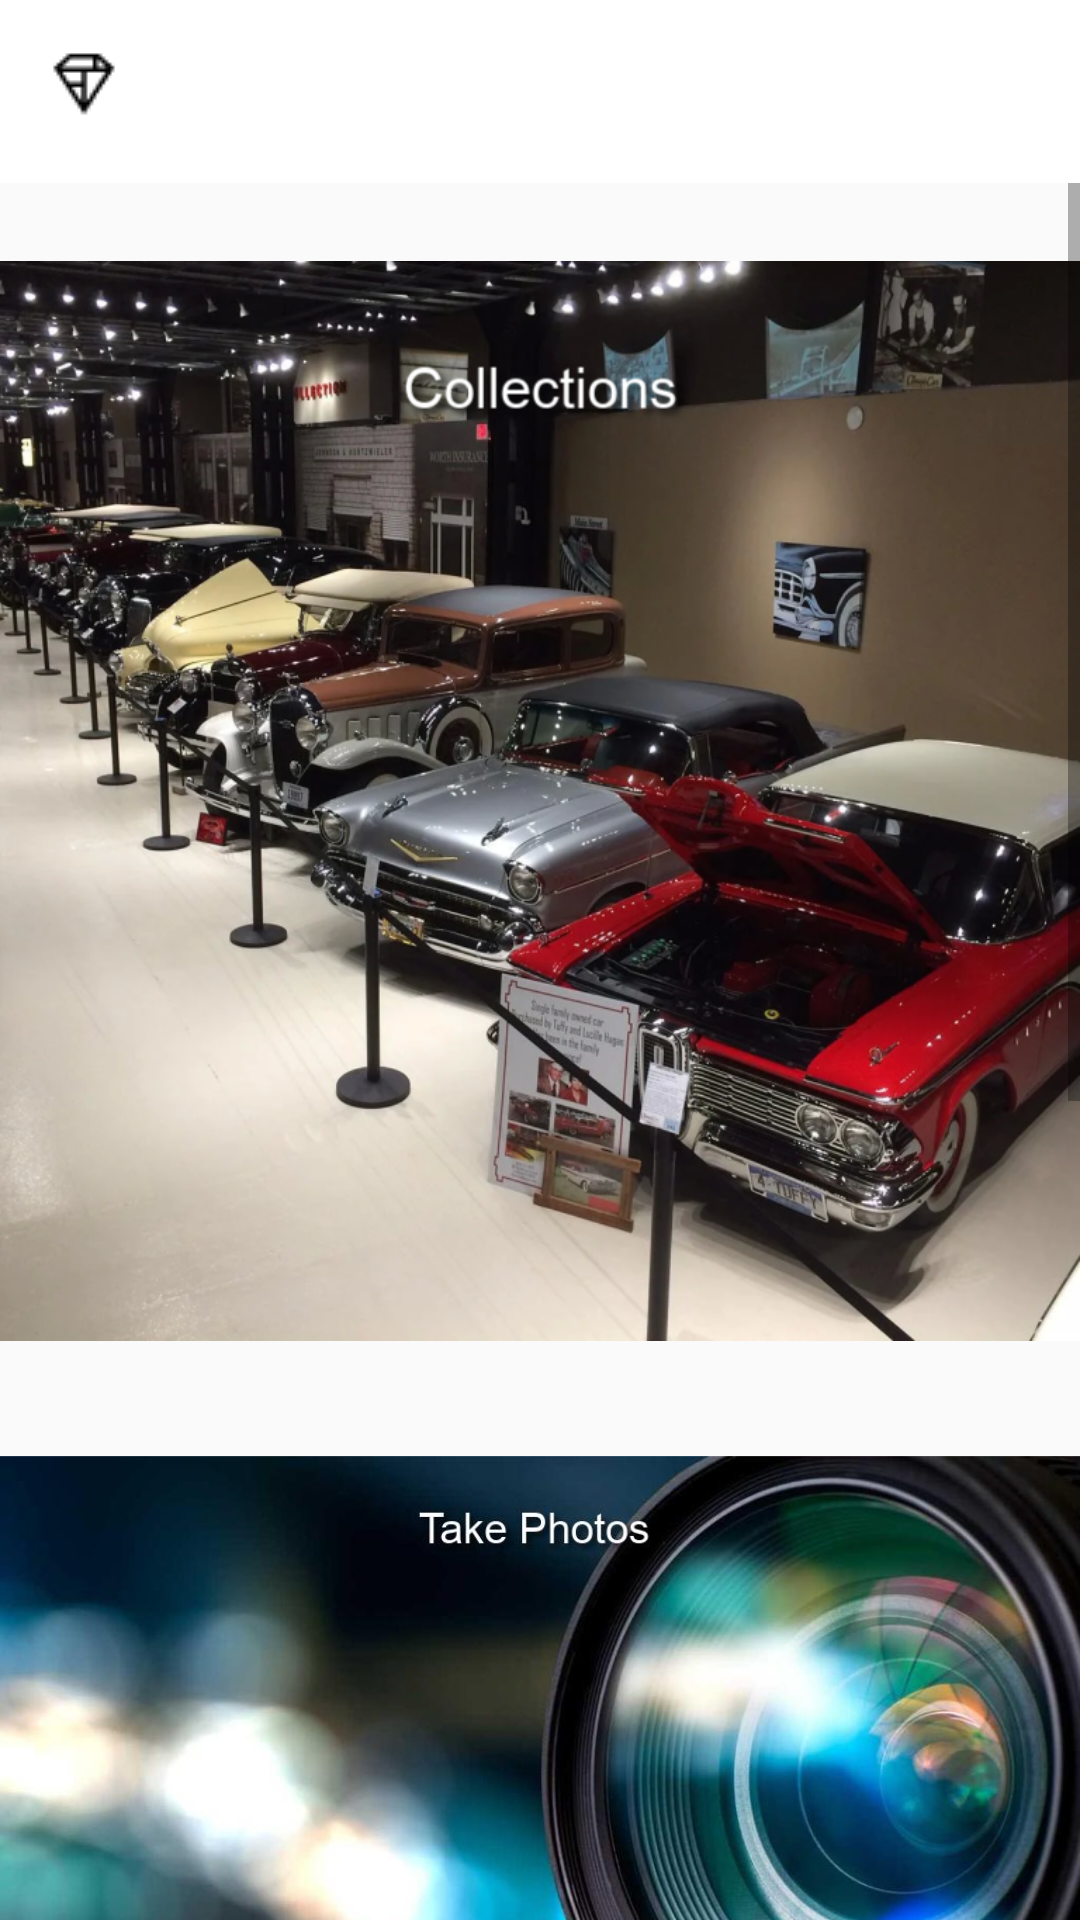

Layout XML and referenced resources for this Android screen:
<!-- AndroidManifest.xml: application theme Theme.OPSC_1 -->
<!-- res/layout/activity_main.xml -->
<?xml version="1.0" encoding="utf-8"?>
<androidx.drawerlayout.widget.DrawerLayout xmlns:android="http://schemas.android.com/apk/res/android"
    xmlns:app="http://schemas.android.com/apk/res-auto"
    xmlns:tools="http://schemas.android.com/tools"
    android:id="@+id/drawer_layout"
    android:layout_width="match_parent"
    android:layout_height="match_parent">


    <com.google.android.material.navigation.NavigationView
        android:id="@+id/nav_view"
        android:layout_width="match_parent"
        android:layout_height="wrap_content"
        android:layout_gravity="start"
        android:fitsSystemWindows="true"

        app:menu="@menu/menu">

    </com.google.android.material.navigation.NavigationView>

    <LinearLayout
        android:layout_width="match_parent"
        android:layout_height="match_parent"
        android:orientation="vertical">

        <androidx.appcompat.widget.Toolbar
            android:id="@+id/nav_toolbar"
            android:layout_width="match_parent"
            android:layout_height="61dp"
            android:background="@color/white"
            android:minHeight="?attr/actionBarSize"
            android:theme="?attr/actionBarTheme"
            app:navigationIcon="@drawable/diamond_small"
            app:subtitleTextAppearance="@style/TextAppearance.AppCompat.Body2"
            app:subtitleTextColor="#000000"
            app:titleMargin="4dp" />

        <ScrollView
            android:layout_width="match_parent"
            android:layout_height="match_parent"
            tools:ignore="SpeakableTextPresentCheck">

            <LinearLayout
                android:layout_width="match_parent"
                android:layout_height="wrap_content"
                android:gravity="center"
                android:orientation="vertical"


                >

                <ImageView
                    android:id="@+id/imageView4"
                    android:layout_width="match_parent"
                    android:layout_height="412dp"

                    app:srcCompat="@drawable/addtext_com_mtyzmjewmtc4nzc" />

                <ImageView
                    android:id="@+id/imageView6"
                    android:layout_width="wrap_content"
                    android:layout_height="227dp"
                    app:srcCompat="@drawable/addtext_com_mtyxnju5mtc4nda" />

                <ImageView
                    android:id="@+id/imageView7"
                    android:layout_width="match_parent"
                    android:layout_height="232dp"
                    app:srcCompat="@drawable/addtext_com_mtyynti5mtc4ntm" />

                <ImageView
                    android:id="@+id/imageView8"
                    android:layout_width="match_parent"
                    android:layout_height="wrap_content"
                    app:srcCompat="@drawable/addtext_com_mtyxnzuxmtc4ndi" />

            </LinearLayout>
        </ScrollView>

    </LinearLayout>

</androidx.drawerlayout.widget.DrawerLayout>
<!-- resources referenced by this layout -->
<resources>
  <color name="white">#FFFFFFFF</color>
  <!-- drawable addtext_com_mtyxnju5mtc4nda: jpg bitmap (drawable, 56627 bytes) -->
  <!-- drawable addtext_com_mtyxnzuxmtc4ndi: jpg bitmap (drawable, 8662 bytes) -->
  <!-- drawable addtext_com_mtyynti5mtc4ntm: jpg bitmap (drawable, 28800 bytes) -->
  <!-- drawable addtext_com_mtyzmjewmtc4nzc: png bitmap (drawable, 719135 bytes) -->
  <!-- drawable diamond_small: png bitmap (drawable-normal, 397 bytes) -->
  <style name="Theme.OPSC_1" parent="Theme.AppCompat.Light.NoActionBar">
          
          <item name="colorPrimary">@color/purple_500</item>
          <item name="colorPrimaryVariant">@color/purple_700</item>
          <item name="colorOnPrimary">@color/white</item>
          
          <item name="colorSecondary">@color/teal_200</item>
          <item name="colorSecondaryVariant">@color/teal_700</item>
          <item name="colorOnSecondary">@color/black</item>
          
          <item name="android:statusBarColor" tools:targetApi="l">?attr/colorPrimaryVariant</item>
          
      </style>
  <color name="purple_500">#1f1f1f</color>
  <color name="purple_700">#808080</color>
  <color name="teal_200">#FF03DAC5</color>
  <color name="teal_700">#FF018786</color>
  <color name="black">#FF000000</color>
</resources>
